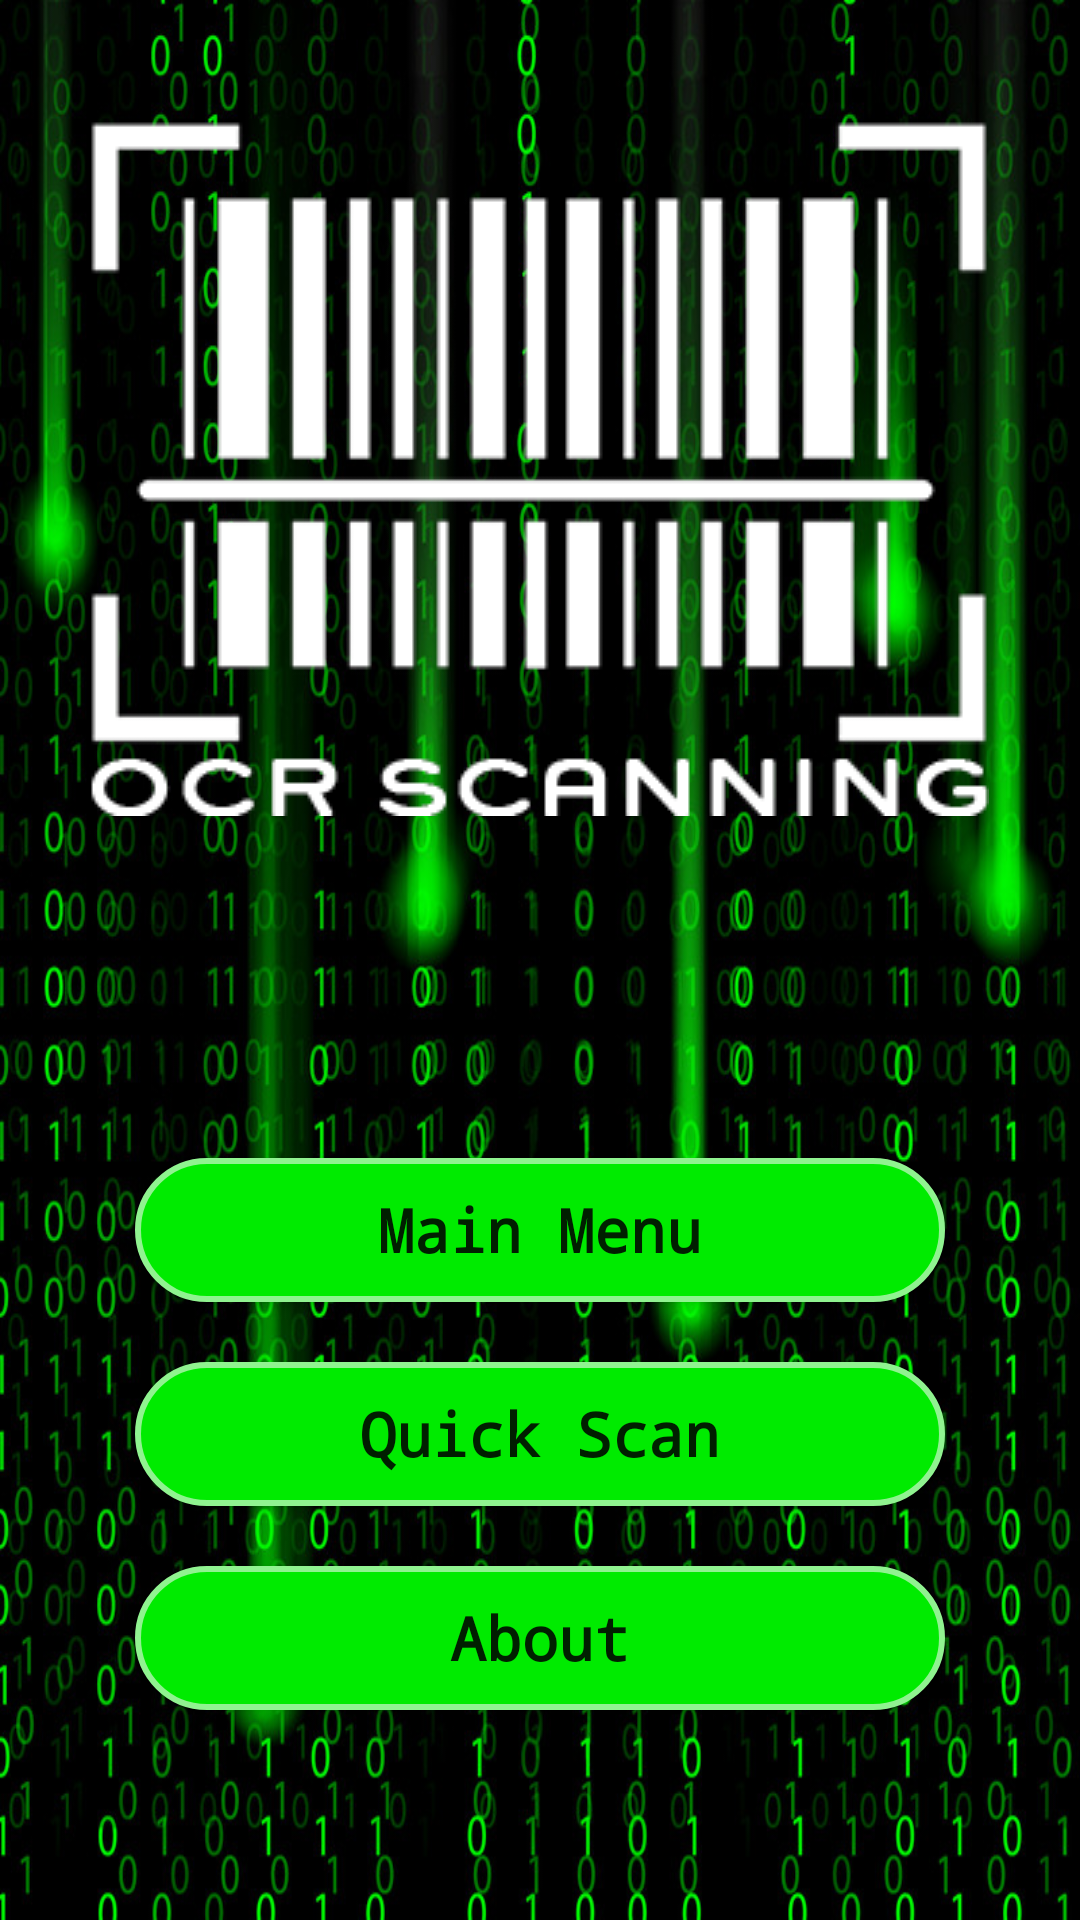

Write the Android layout XML for this screen, with the resource values it uses.
<!-- AndroidManifest.xml: application theme AppTheme -->
<!-- res/layout/entrance_layout.xml -->
<?xml version="1.0" encoding="utf-8"?>
<androidx.constraintlayout.widget.ConstraintLayout xmlns:android="http://schemas.android.com/apk/res/android"
    xmlns:app="http://schemas.android.com/apk/res-auto"
    xmlns:tools="http://schemas.android.com/tools"
    android:orientation="vertical" android:layout_width="match_parent"
    android:layout_height="match_parent"
    android:background="@drawable/entrancebackground">

    <ImageView
        android:id="@+id/imageView3"
        android:layout_width="wrap_content"
        android:layout_height="wrap_content"
        android:layout_marginTop="40dp"
        android:src="@drawable/entranceiconwhite"
        app:layout_constraintEnd_toEndOf="parent"
        app:layout_constraintHorizontal_bias="0.495"
        app:layout_constraintStart_toStartOf="parent"
        app:layout_constraintTop_toTopOf="parent" />

    <LinearLayout
        android:id="@+id/linearLayout"
        android:layout_width="match_parent"
        android:layout_height="wrap_content"
        android:layout_marginBottom="60dp"
        android:orientation="horizontal"
        app:layout_constraintBottom_toBottomOf="parent"
        tools:layout_editor_absoluteX="-16dp"
        android:weightSum="4">

        <LinearLayout
            android:layout_width="0dp"
            android:layout_height="match_parent"
            android:layout_weight="0.5"/>
        <LinearLayout
            android:layout_width="0dp"
            android:layout_height="match_parent"
            android:layout_weight="3"
            android:orientation="vertical">

            <Button
                android:id="@+id/buttonToMainMenu"
                android:layout_width="match_parent"
                android:layout_height="wrap_content"
                android:layout_gravity="center"
                android:text="Main Menu"
                android:fontFamily="monospace"
                android:textAllCaps="false"
                android:textStyle="bold"
                android:textSize="20sp"
                android:background="@drawable/custom_button_entrance"
                android:layout_marginVertical="10dp"
                />

            <Button
                android:id="@+id/buttonToQuickScan"
                android:layout_width="match_parent"
                android:layout_height="wrap_content"
                android:layout_gravity="center"
                android:text="Quick Scan"
                android:fontFamily="monospace"
                android:textAllCaps="false"
                android:textStyle="bold"
                android:textSize="20sp"
                android:background="@drawable/custom_button_entrance"
                android:layout_marginVertical="10dp"
                />

            <Button
                android:id="@+id/buttonToAbout"
                android:layout_width="match_parent"
                android:layout_height="wrap_content"
                android:layout_gravity="center"
                android:text="About"
                android:fontFamily="monospace"
                android:textAllCaps="false"
                android:textStyle="bold"
                android:textSize="20sp"
                android:background="@drawable/custom_button_entrance"
                android:layout_marginVertical="10dp"
                />
        </LinearLayout>

        <LinearLayout
            android:layout_width="0dp"
            android:layout_height="match_parent"
            android:layout_weight="0.5"/>
    </LinearLayout>
</androidx.constraintlayout.widget.ConstraintLayout>
<!-- resources referenced by this layout -->
<resources>
  <!-- drawable custom_button_entrance (drawable) -->
  <?xml version="1.0" encoding="utf-8"?>
  <shape xmlns:android="http://schemas.android.com/apk/res/android" android:shape="rectangle">
  
      <solid android:color="#00eb00"/>
      <corners android:radius="45dp"/>
      <stroke android:color="#90F390" android:width="2dp"/>
  
  </shape>
  <!-- drawable entrancebackground: png bitmap (drawable, 845105 bytes) -->
  <!-- drawable entranceiconwhite: png bitmap (drawable, 35941 bytes) -->
  <style name="AppTheme" parent="Theme.AppCompat.Light.NoActionBar">
          
          <item name="colorPrimary">@color/colorPrimary</item>
          <item name="colorPrimaryDark">@color/colorPrimaryDark</item>
          <item name="colorAccent">@color/colorAccent</item>
      </style>
  <color name="colorPrimary">#008577</color>
  <color name="colorPrimaryDark">#00574B</color>
  <color name="colorAccent">#D81B60</color>
</resources>
